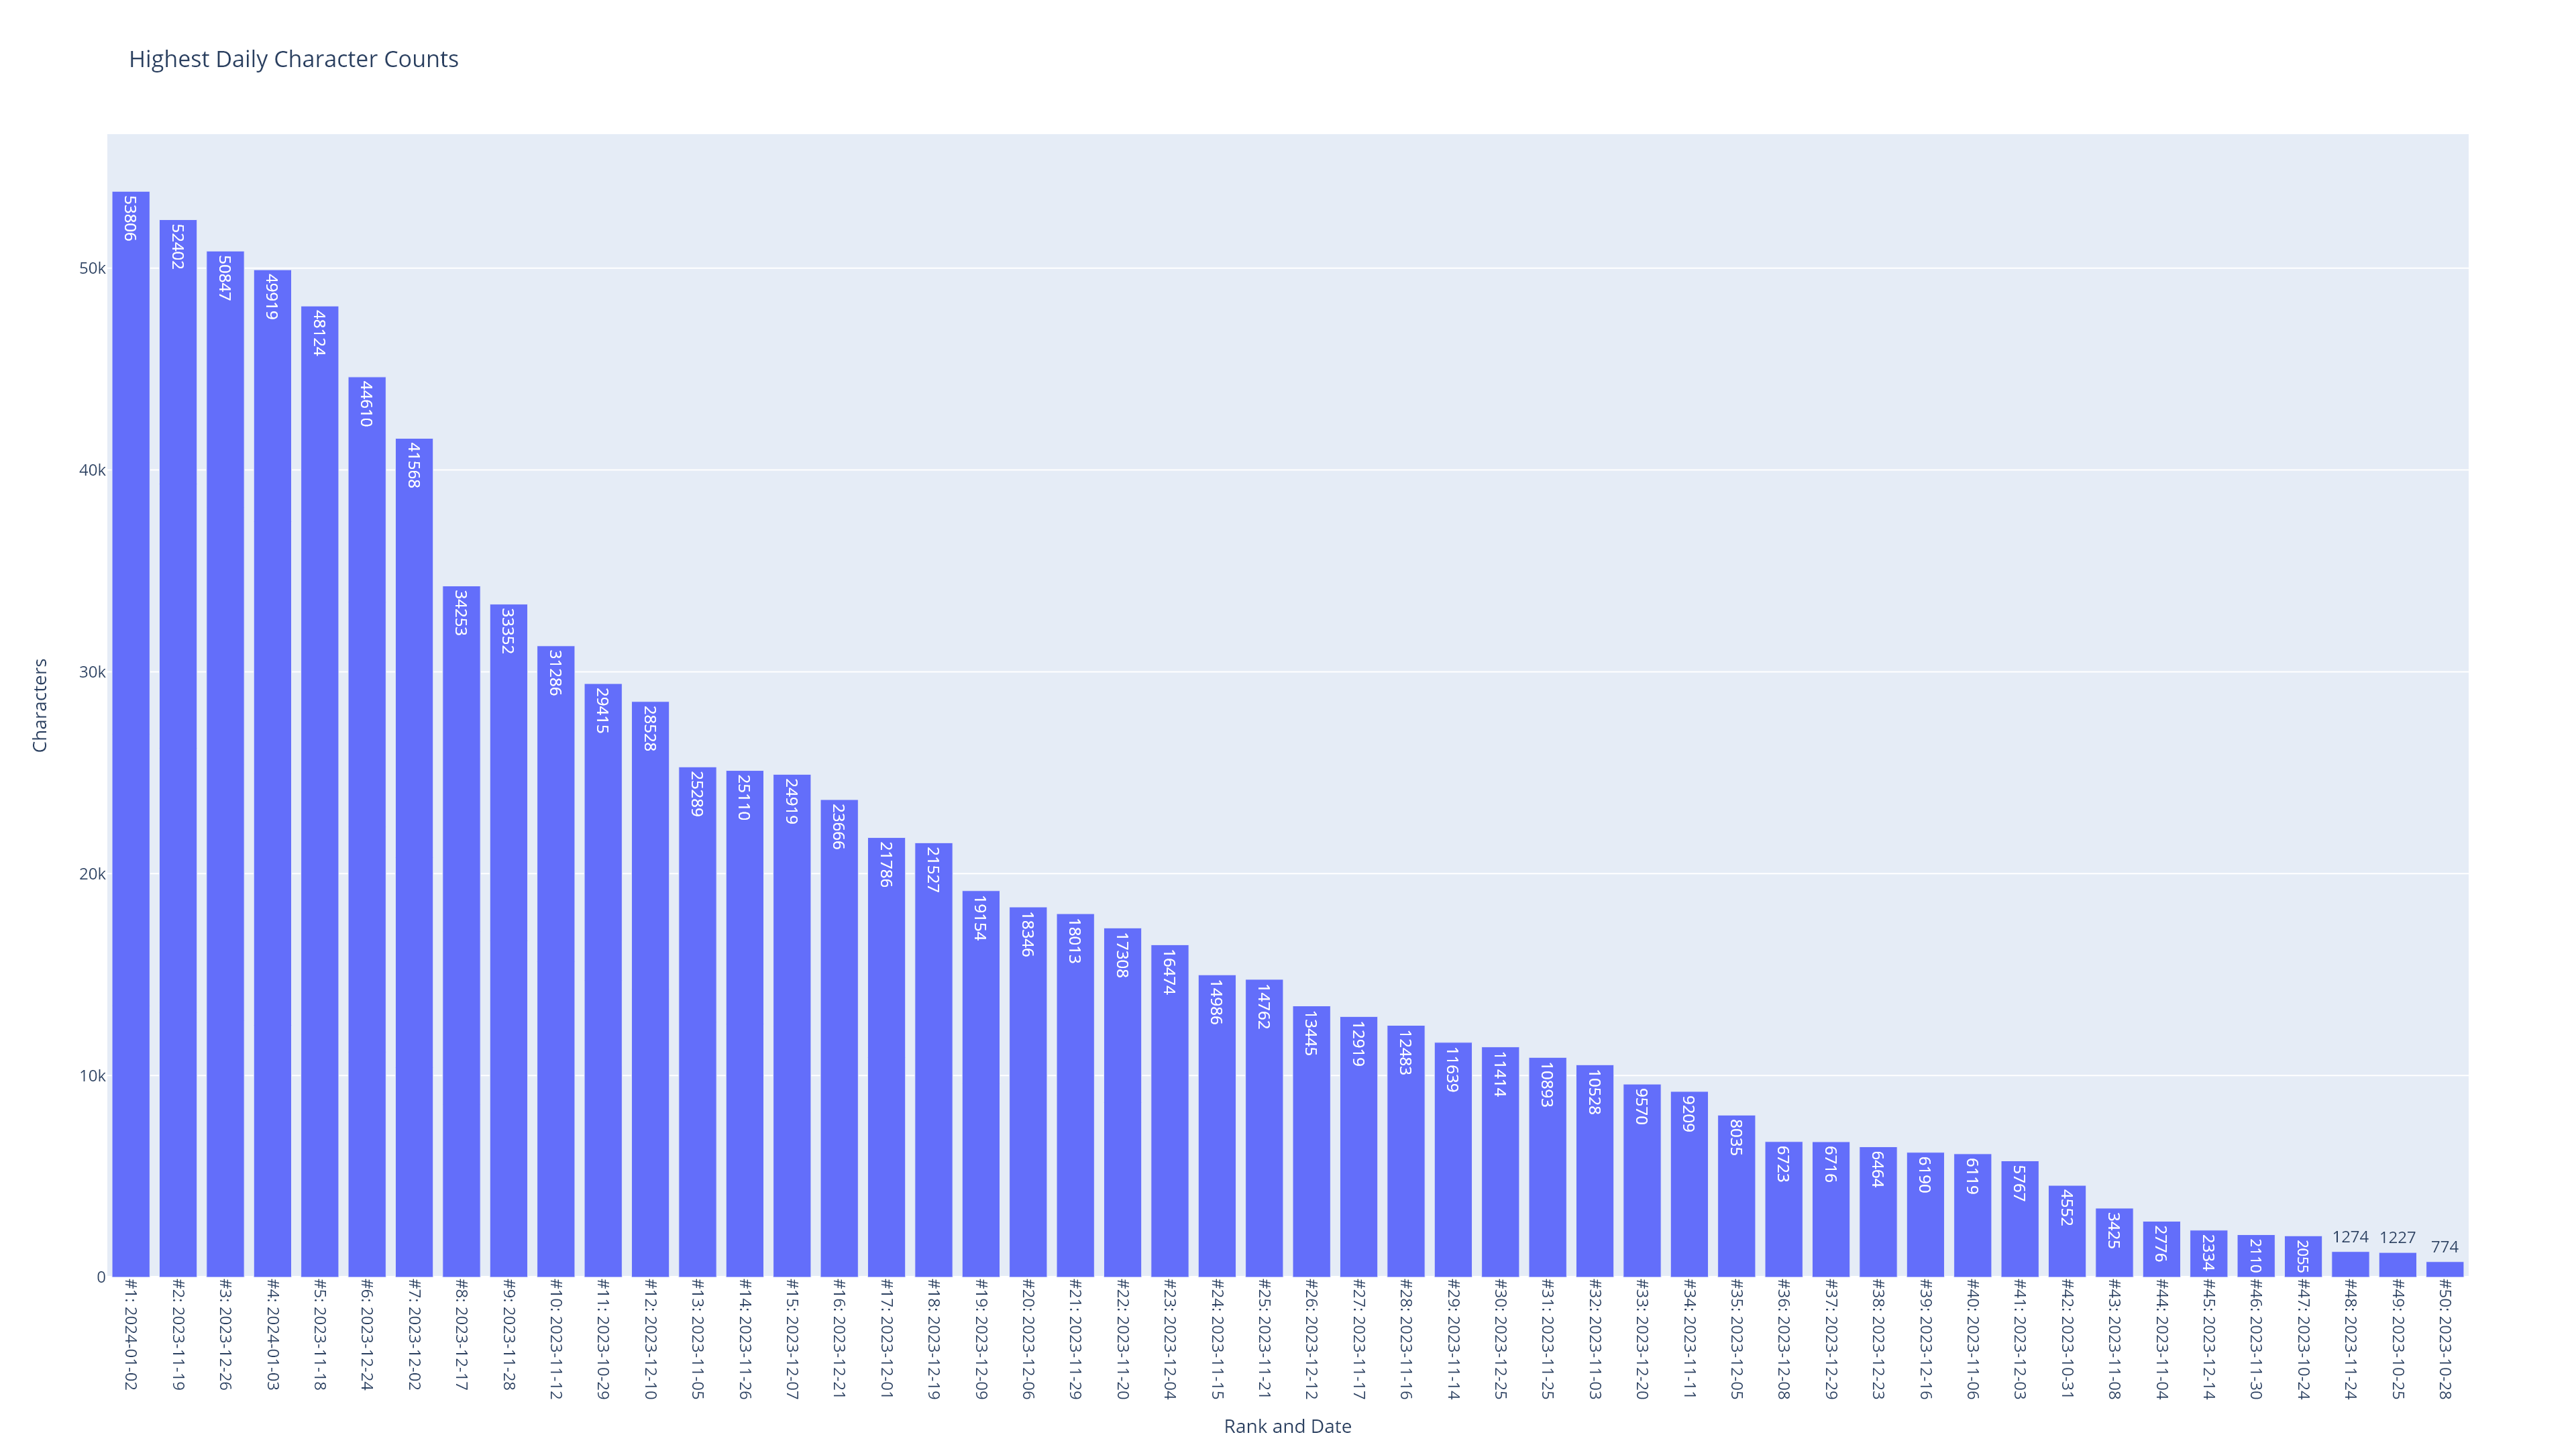

The table this chart was drawn from, first rows:
Local_Start_Date, Local_End_Date, Characters, Rank, Rank and Date
2024-01-02, 2024-01-02, 53806, 1, #1: 2024-01-02
2023-11-19, 2023-11-19, 52402, 2, #2: 2023-11-19
2023-12-26, 2023-12-26, 50847, 3, #3: 2023-12-26
2024-01-03, 2024-01-03, 49919, 4, #4: 2024-01-03
2023-11-18, 2023-11-18, 48124, 5, #5: 2023-11-18
2023-12-24, 2023-12-24, 44610, 6, #6: 2023-12-24
2023-12-02, 2023-12-02, 41568, 7, #7: 2023-12-02
2023-12-17, 2023-12-17, 34253, 8, #8: 2023-12-17
2023-11-28, 2023-11-28, 33352, 9, #9: 2023-11-28
2023-11-12, 2023-11-12, 31286, 10, #10: 2023-11-12
2023-10-29, 2023-10-29, 29415, 11, #11: 2023-10-29
2023-12-10, 2023-12-10, 28528, 12, #12: 2023-12-10
2023-11-05, 2023-11-05, 25289, 13, #13: 2023-11-05
2023-11-26, 2023-11-26, 25110, 14, #14: 2023-11-26
2023-12-07, 2023-12-07, 24919, 15, #15: 2023-12-07
2023-12-21, 2023-12-21, 23666, 16, #16: 2023-12-21
2023-12-01, 2023-12-01, 21786, 17, #17: 2023-12-01
2023-12-19, 2023-12-19, 21527, 18, #18: 2023-12-19
2023-12-09, 2023-12-09, 19154, 19, #19: 2023-12-09
2023-12-06, 2023-12-06, 18346, 20, #20: 2023-12-06
2023-11-29, 2023-11-29, 18013, 21, #21: 2023-11-29
2023-11-20, 2023-11-20, 17308, 22, #22: 2023-11-20
2023-12-04, 2023-12-04, 16474, 23, #23: 2023-12-04
2023-11-15, 2023-11-15, 14986, 24, #24: 2023-11-15
2023-11-21, 2023-11-21, 14762, 25, #25: 2023-11-21
2023-12-12, 2023-12-12, 13445, 26, #26: 2023-12-12
2023-11-17, 2023-11-17, 12919, 27, #27: 2023-11-17
2023-11-16, 2023-11-16, 12483, 28, #28: 2023-11-16
2023-11-14, 2023-11-14, 11639, 29, #29: 2023-11-14
2023-12-25, 2023-12-25, 11414, 30, #30: 2023-12-25
2023-11-25, 2023-11-25, 10893, 31, #31: 2023-11-25
2023-11-03, 2023-11-03, 10528, 32, #32: 2023-11-03
2023-12-20, 2023-12-20, 9570, 33, #33: 2023-12-20
2023-11-11, 2023-11-11, 9209, 34, #34: 2023-11-11
2023-12-05, 2023-12-05, 8035, 35, #35: 2023-12-05
2023-12-08, 2023-12-08, 6723, 36, #36: 2023-12-08
2023-12-29, 2023-12-29, 6716, 37, #37: 2023-12-29
2023-12-23, 2023-12-23, 6464, 38, #38: 2023-12-23
2023-12-16, 2023-12-16, 6190, 39, #39: 2023-12-16
2023-11-06, 2023-11-06, 6119, 40, #40: 2023-11-06
2023-12-03, 2023-12-03, 5767, 41, #41: 2023-12-03
2023-10-31, 2023-10-31, 4552, 42, #42: 2023-10-31
2023-11-08, 2023-11-08, 3425, 43, #43: 2023-11-08
2023-11-04, 2023-11-04, 2776, 44, #44: 2023-11-04
2023-12-14, 2023-12-14, 2334, 45, #45: 2023-12-14
2023-11-30, 2023-11-30, 2110, 46, #46: 2023-11-30
2023-10-24, 2023-10-24, 2055, 47, #47: 2023-10-24
2023-11-24, 2023-11-24, 1274, 48, #48: 2023-11-24
2023-10-25, 2023-10-25, 1227, 49, #49: 2023-10-25
2023-10-28, 2023-10-28, 774, 50, #50: 2023-10-28
